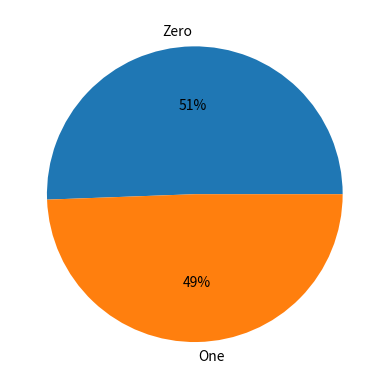

The matplotlib source for this figure:
from os import system as s
from random import randrange
import matplotlib.pyplot as plt

def main():
    numbers = []
    for i in range(20000):
        numbers.append(randrange(0,3))
    # names = ["Zero", "Two", "Four", "Six", "Eight"]
    names = ["Zero", "One"]
    quantity = []
    for i in range(0,2):
        quantity.append(numbers.count(i*2))
    plt.pie(quantity, labels=names, autopct="%.0f%%")
    plt.show()

if __name__ == '__main__':
    main()
